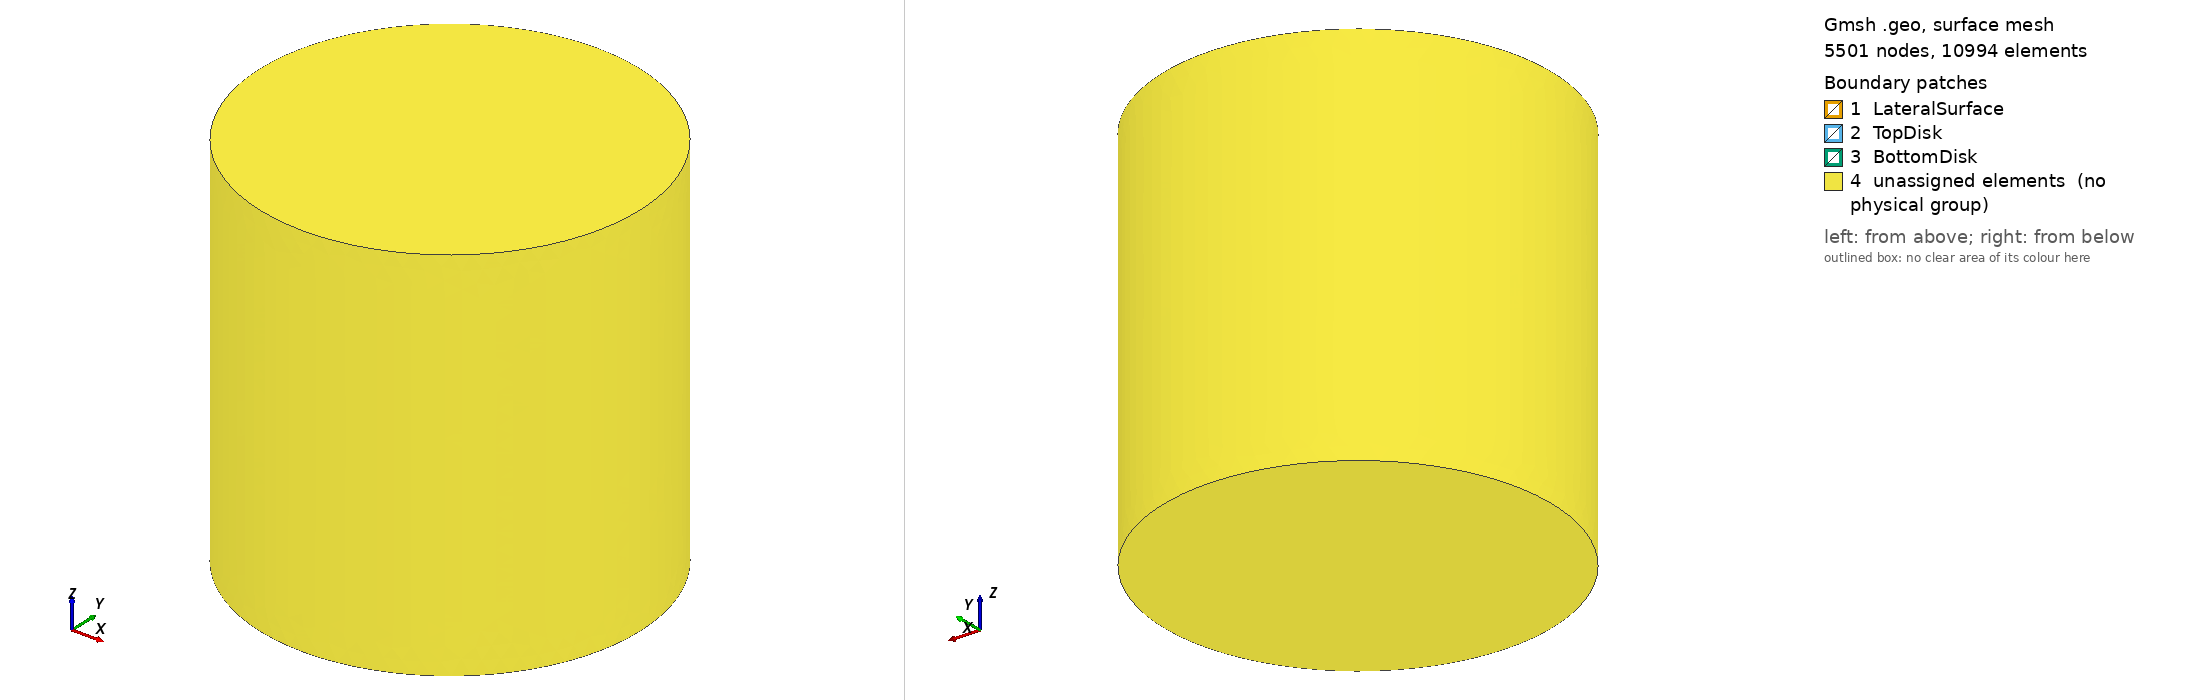

Gmsh geometry script, surface-meshed: 5501 nodes, 10994 surface elements. Boundary patches (legend numbers): 1 LateralSurface, 2 TopDisk, 3 BottomDisk, 4 unassigned elements (no physical group). Left view from above one corner, right view from below the opposite corner. Legend entries are the model's physical surfaces; 'unassigned elements' are surfaces in no physical group. The drawing asked Gmsh for element sizes between 1% and 20% of the model's largest extent; the script's own settings can give other sizes.

=== cylinder.geo (drawn) ===
//+
h = 0.1;
height=2;
radius=1;
SetFactory("OpenCASCADE");
Cylinder(1) = {0, 0, -0.2, 0, 0, height+0.4, radius+0.2,2*Pi};
Cylinder(2) = {0, 0, 0, 0, 0, height, radius, 2*Pi};
BooleanDifference{ Volume{1}; Delete; }{ Volume{2}; Delete; }

//+
Physical Surface("TopDisk") = {5};
//+
Physical Surface("BottomDisk") = {6};
//+
Physical Surface("LateralSurface") = {4};
//+
Physical Volume("Cylinder") = {1};

Characteristic Length{ PointsOf{ Volume{:}; } } = h;//+
